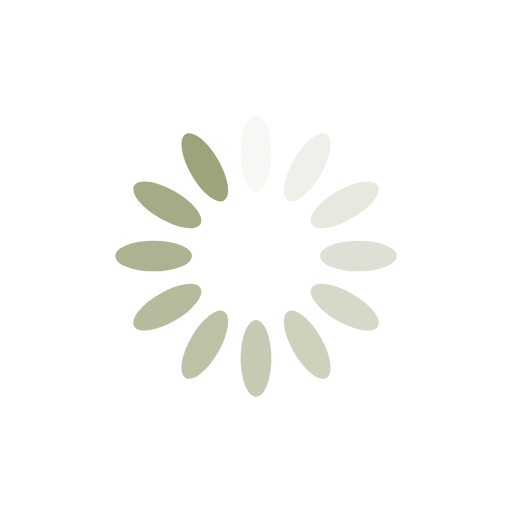
t = 0.00 s
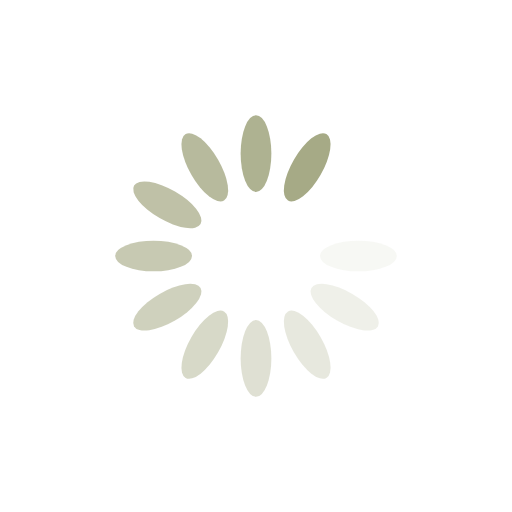
t = 0.30 s
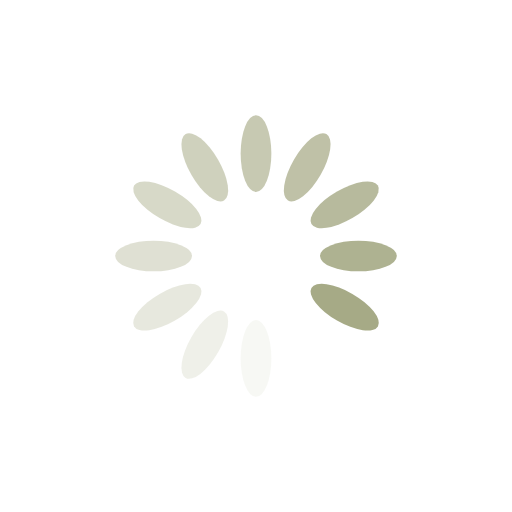
t = 0.60 s
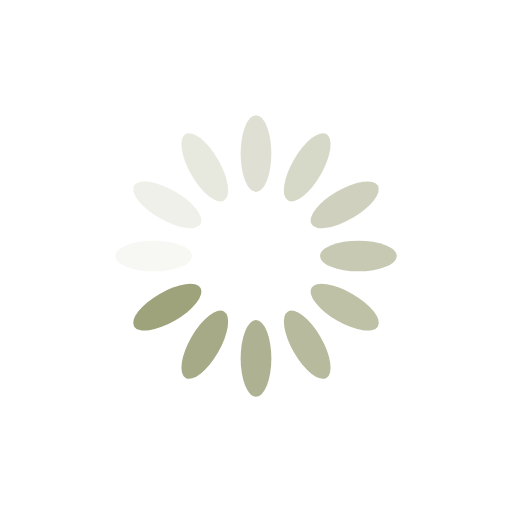
t = 0.90 s

The animated SVG that drew these frames (rendered in a browser with its animation timeline set to each time). Animation: 12 SMIL elements (animate=12); one cycle of 1.21 s, repeats indefinitely.

<?xml version="1.0" encoding="utf-8"?>
<svg xmlns="http://www.w3.org/2000/svg" xmlns:xlink="http://www.w3.org/1999/xlink" style="margin: auto; background: none; display: block; shape-rendering: auto;" width="191px" height="191px" viewBox="0 0 100 100" preserveAspectRatio="xMidYMid">
<g transform="rotate(0 50 50)">
  <rect x="47" y="22.5" rx="3" ry="7.5" width="6" height="15" fill="#9fa37c">
    <animate attributeName="opacity" values="1;0" keyTimes="0;1" dur="1.2048192771084336s" begin="-1.104417670682731s" repeatCount="indefinite"></animate>
  </rect>
</g><g transform="rotate(30 50 50)">
  <rect x="47" y="22.5" rx="3" ry="7.5" width="6" height="15" fill="#9fa37c">
    <animate attributeName="opacity" values="1;0" keyTimes="0;1" dur="1.2048192771084336s" begin="-1.004016064257028s" repeatCount="indefinite"></animate>
  </rect>
</g><g transform="rotate(60 50 50)">
  <rect x="47" y="22.5" rx="3" ry="7.5" width="6" height="15" fill="#9fa37c">
    <animate attributeName="opacity" values="1;0" keyTimes="0;1" dur="1.2048192771084336s" begin="-0.9036144578313252s" repeatCount="indefinite"></animate>
  </rect>
</g><g transform="rotate(90 50 50)">
  <rect x="47" y="22.5" rx="3" ry="7.5" width="6" height="15" fill="#9fa37c">
    <animate attributeName="opacity" values="1;0" keyTimes="0;1" dur="1.2048192771084336s" begin="-0.8032128514056224s" repeatCount="indefinite"></animate>
  </rect>
</g><g transform="rotate(120 50 50)">
  <rect x="47" y="22.5" rx="3" ry="7.5" width="6" height="15" fill="#9fa37c">
    <animate attributeName="opacity" values="1;0" keyTimes="0;1" dur="1.2048192771084336s" begin="-0.7028112449799196s" repeatCount="indefinite"></animate>
  </rect>
</g><g transform="rotate(150 50 50)">
  <rect x="47" y="22.5" rx="3" ry="7.5" width="6" height="15" fill="#9fa37c">
    <animate attributeName="opacity" values="1;0" keyTimes="0;1" dur="1.2048192771084336s" begin="-0.6024096385542168s" repeatCount="indefinite"></animate>
  </rect>
</g><g transform="rotate(180 50 50)">
  <rect x="47" y="22.5" rx="3" ry="7.5" width="6" height="15" fill="#9fa37c">
    <animate attributeName="opacity" values="1;0" keyTimes="0;1" dur="1.2048192771084336s" begin="-0.502008032128514s" repeatCount="indefinite"></animate>
  </rect>
</g><g transform="rotate(210 50 50)">
  <rect x="47" y="22.5" rx="3" ry="7.5" width="6" height="15" fill="#9fa37c">
    <animate attributeName="opacity" values="1;0" keyTimes="0;1" dur="1.2048192771084336s" begin="-0.4016064257028112s" repeatCount="indefinite"></animate>
  </rect>
</g><g transform="rotate(240 50 50)">
  <rect x="47" y="22.5" rx="3" ry="7.5" width="6" height="15" fill="#9fa37c">
    <animate attributeName="opacity" values="1;0" keyTimes="0;1" dur="1.2048192771084336s" begin="-0.3012048192771084s" repeatCount="indefinite"></animate>
  </rect>
</g><g transform="rotate(270 50 50)">
  <rect x="47" y="22.5" rx="3" ry="7.5" width="6" height="15" fill="#9fa37c">
    <animate attributeName="opacity" values="1;0" keyTimes="0;1" dur="1.2048192771084336s" begin="-0.2008032128514056s" repeatCount="indefinite"></animate>
  </rect>
</g><g transform="rotate(300 50 50)">
  <rect x="47" y="22.5" rx="3" ry="7.5" width="6" height="15" fill="#9fa37c">
    <animate attributeName="opacity" values="1;0" keyTimes="0;1" dur="1.2048192771084336s" begin="-0.1004016064257028s" repeatCount="indefinite"></animate>
  </rect>
</g><g transform="rotate(330 50 50)">
  <rect x="47" y="22.5" rx="3" ry="7.5" width="6" height="15" fill="#9fa37c">
    <animate attributeName="opacity" values="1;0" keyTimes="0;1" dur="1.2048192771084336s" begin="0s" repeatCount="indefinite"></animate>
  </rect>
</g>
<!-- [ldio] generated by https://loading.io/ --></svg>
